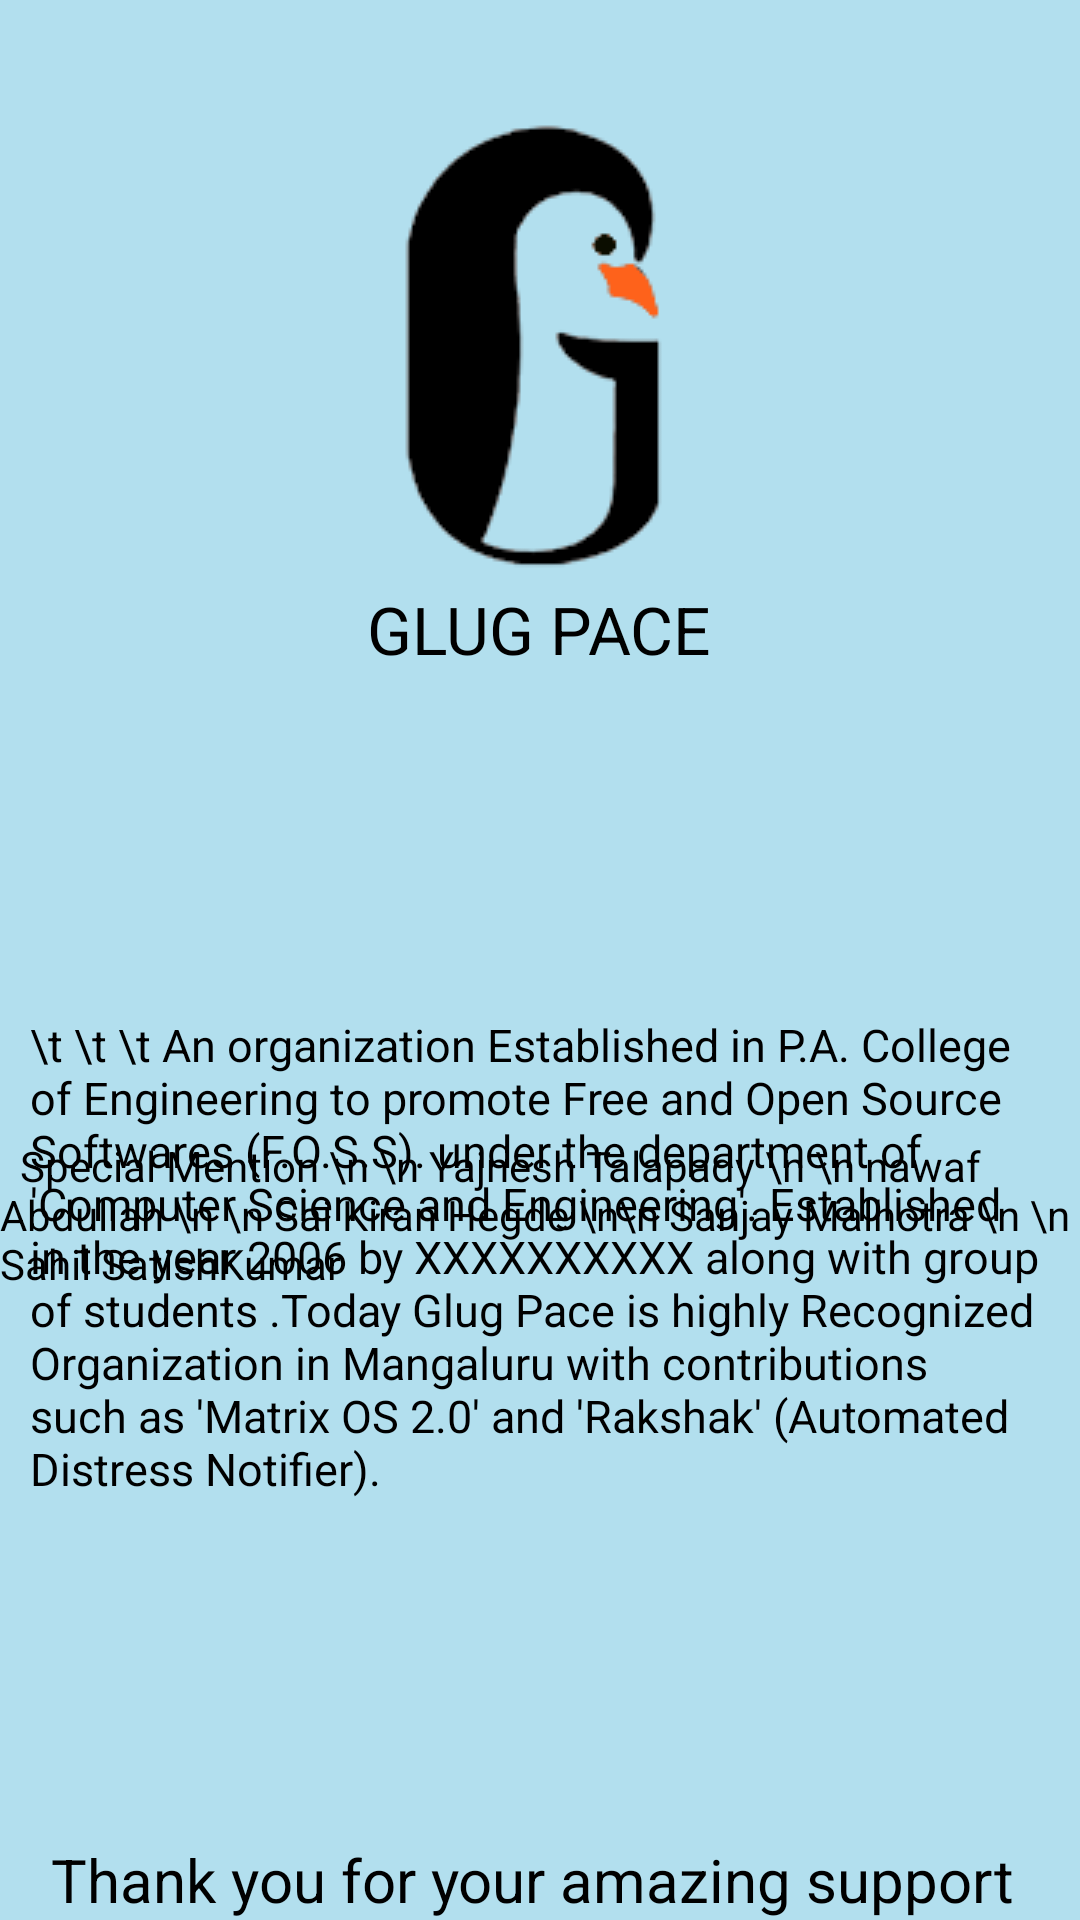

Reconstruct the res/layout file that produces this screen, plus the resources it refers to.
<!-- AndroidManifest.xml: application theme AppTheme -->
<!-- res/layout/fragment_home.xml -->
<FrameLayout xmlns:android="http://schemas.android.com/apk/res/android"
    xmlns:tools="http://schemas.android.com/tools" android:layout_width="match_parent"
    android:layout_height="match_parent"
    android:layout_marginTop="55dp"
    android:background="#b2dfee"
    >
    <ImageButton
        android:id="@+id/glugbtn"
        android:layout_width="wrap_content"
        android:layout_height="wrap_content"
        android:background="@drawable/glu"
        android:layout_marginBottom="100dp"
        android:layout_gravity="center|top"/>

    <TextView
        android:layout_width="wrap_content"
        android:layout_height="wrap_content"
        android:textAppearance="?android:attr/textAppearanceLarge"
        android:text="GLUG PACE"
        android:id="@+id/textView1"
        android:layout_marginTop="195dp"
        android:textColor="#000"
        android:layout_gravity="center_horizontal|top" />
   <TextView
       android:layout_width="wrap_content"
       android:layout_height="wrap_content"
       android:layout_gravity="center"
       android:layout_marginTop="85dp"
       android:textColor="#000"
       android:id="@+id/thnku1"
       android:text="  Special Mention \n \n Yajnesh Talapady \n \n nawaf Abdullah \n \n Sai Kiran Hegde \n\n Sanjay Malhotra \n \n Sahil SatishKumar "
       />
    <TextView
        android:layout_width="wrap_content"
        android:layout_height="wrap_content"
        android:id="@+id/thnku2"
        android:layout_gravity="center|bottom"

        android:textSize="20dp"
        android:textColor="#000"
        android:text="Thank you for your amazing support "/>
    <TextView
        android:layout_width="wrap_content"
        android:layout_height="wrap_content"
        android:layout_gravity="center"
        android:layout_marginTop="99dp"
        android:layout_marginLeft="10dp"
        android:layout_marginRight="10dp"
        android:id="@+id/textmain"
        android:textColor="#000"
        android:textSize="15dp"
        android:text="\t \t \t An organization Established in P.A. College of Engineering to promote Free and Open Source Softwares (F.O.S.S). under the department of 'Computer Science and Engineering'. Established in the year 2006 by XXXXXXXXXX along with group of students .Today Glug Pace is highly Recognized Organization in Mangaluru with contributions such as 'Matrix OS 2.0' and 'Rakshak' (Automated Distress Notifier).  "
        />

</FrameLayout>
<!-- resources referenced by this layout -->
<resources>
  <!-- drawable glu: png bitmap (drawable, 19429 bytes) -->
  <style name="AppTheme" parent="Theme.AppCompat">
          
          <item name="colorPrimary">#0097ff</item>
          <item name="windowActionBar">false</item>
          <item name="windowNoTitle">true</item>
          <item name="android:textColorPrimary">#FFF</item>
          <item name="android:textColorSecondary">#000</item>
      </style>
</resources>
